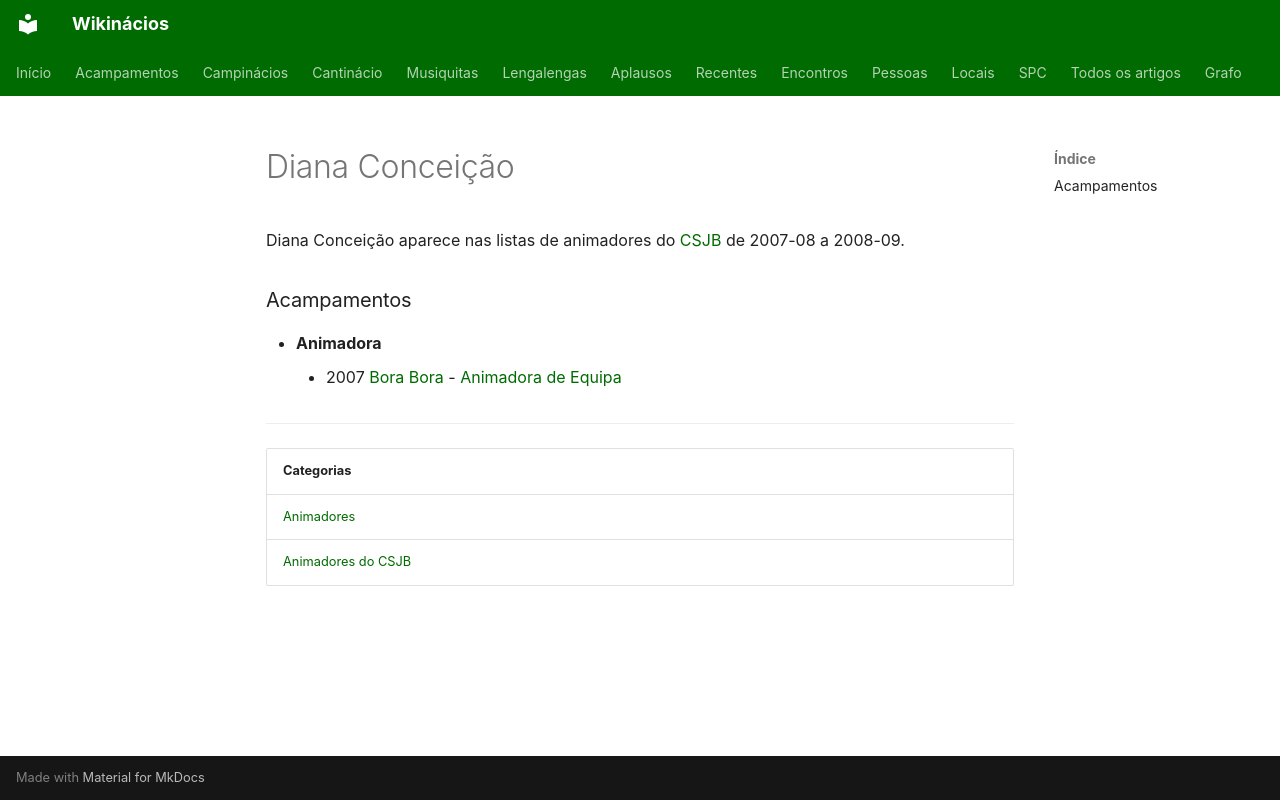

repository: neteinstein/Campinacios · page: Pessoas/D/Diana Conceição.html · generator: mkdocs

# Diana Conceição

Diana Conceição aparece nas listas de animadores do [CSJB](../../Movimento/CSJB.md) de 2007-08 a 2008-09.

### Acampamentos

- **Animadora**
    - 2007 [Bora Bora](../../Acampamentos/2007/Bora%20Bora.md) - [Animadora de Equipa](../../Cargos/Animador%20de%20Equipa.md)

---

| Categorias |
| --- |
| [Animadores](../../Categorias/Animadores.md) |
| [Animadores do CSJB](../../Categorias/Animadores%20do%20CSJB.md) |
